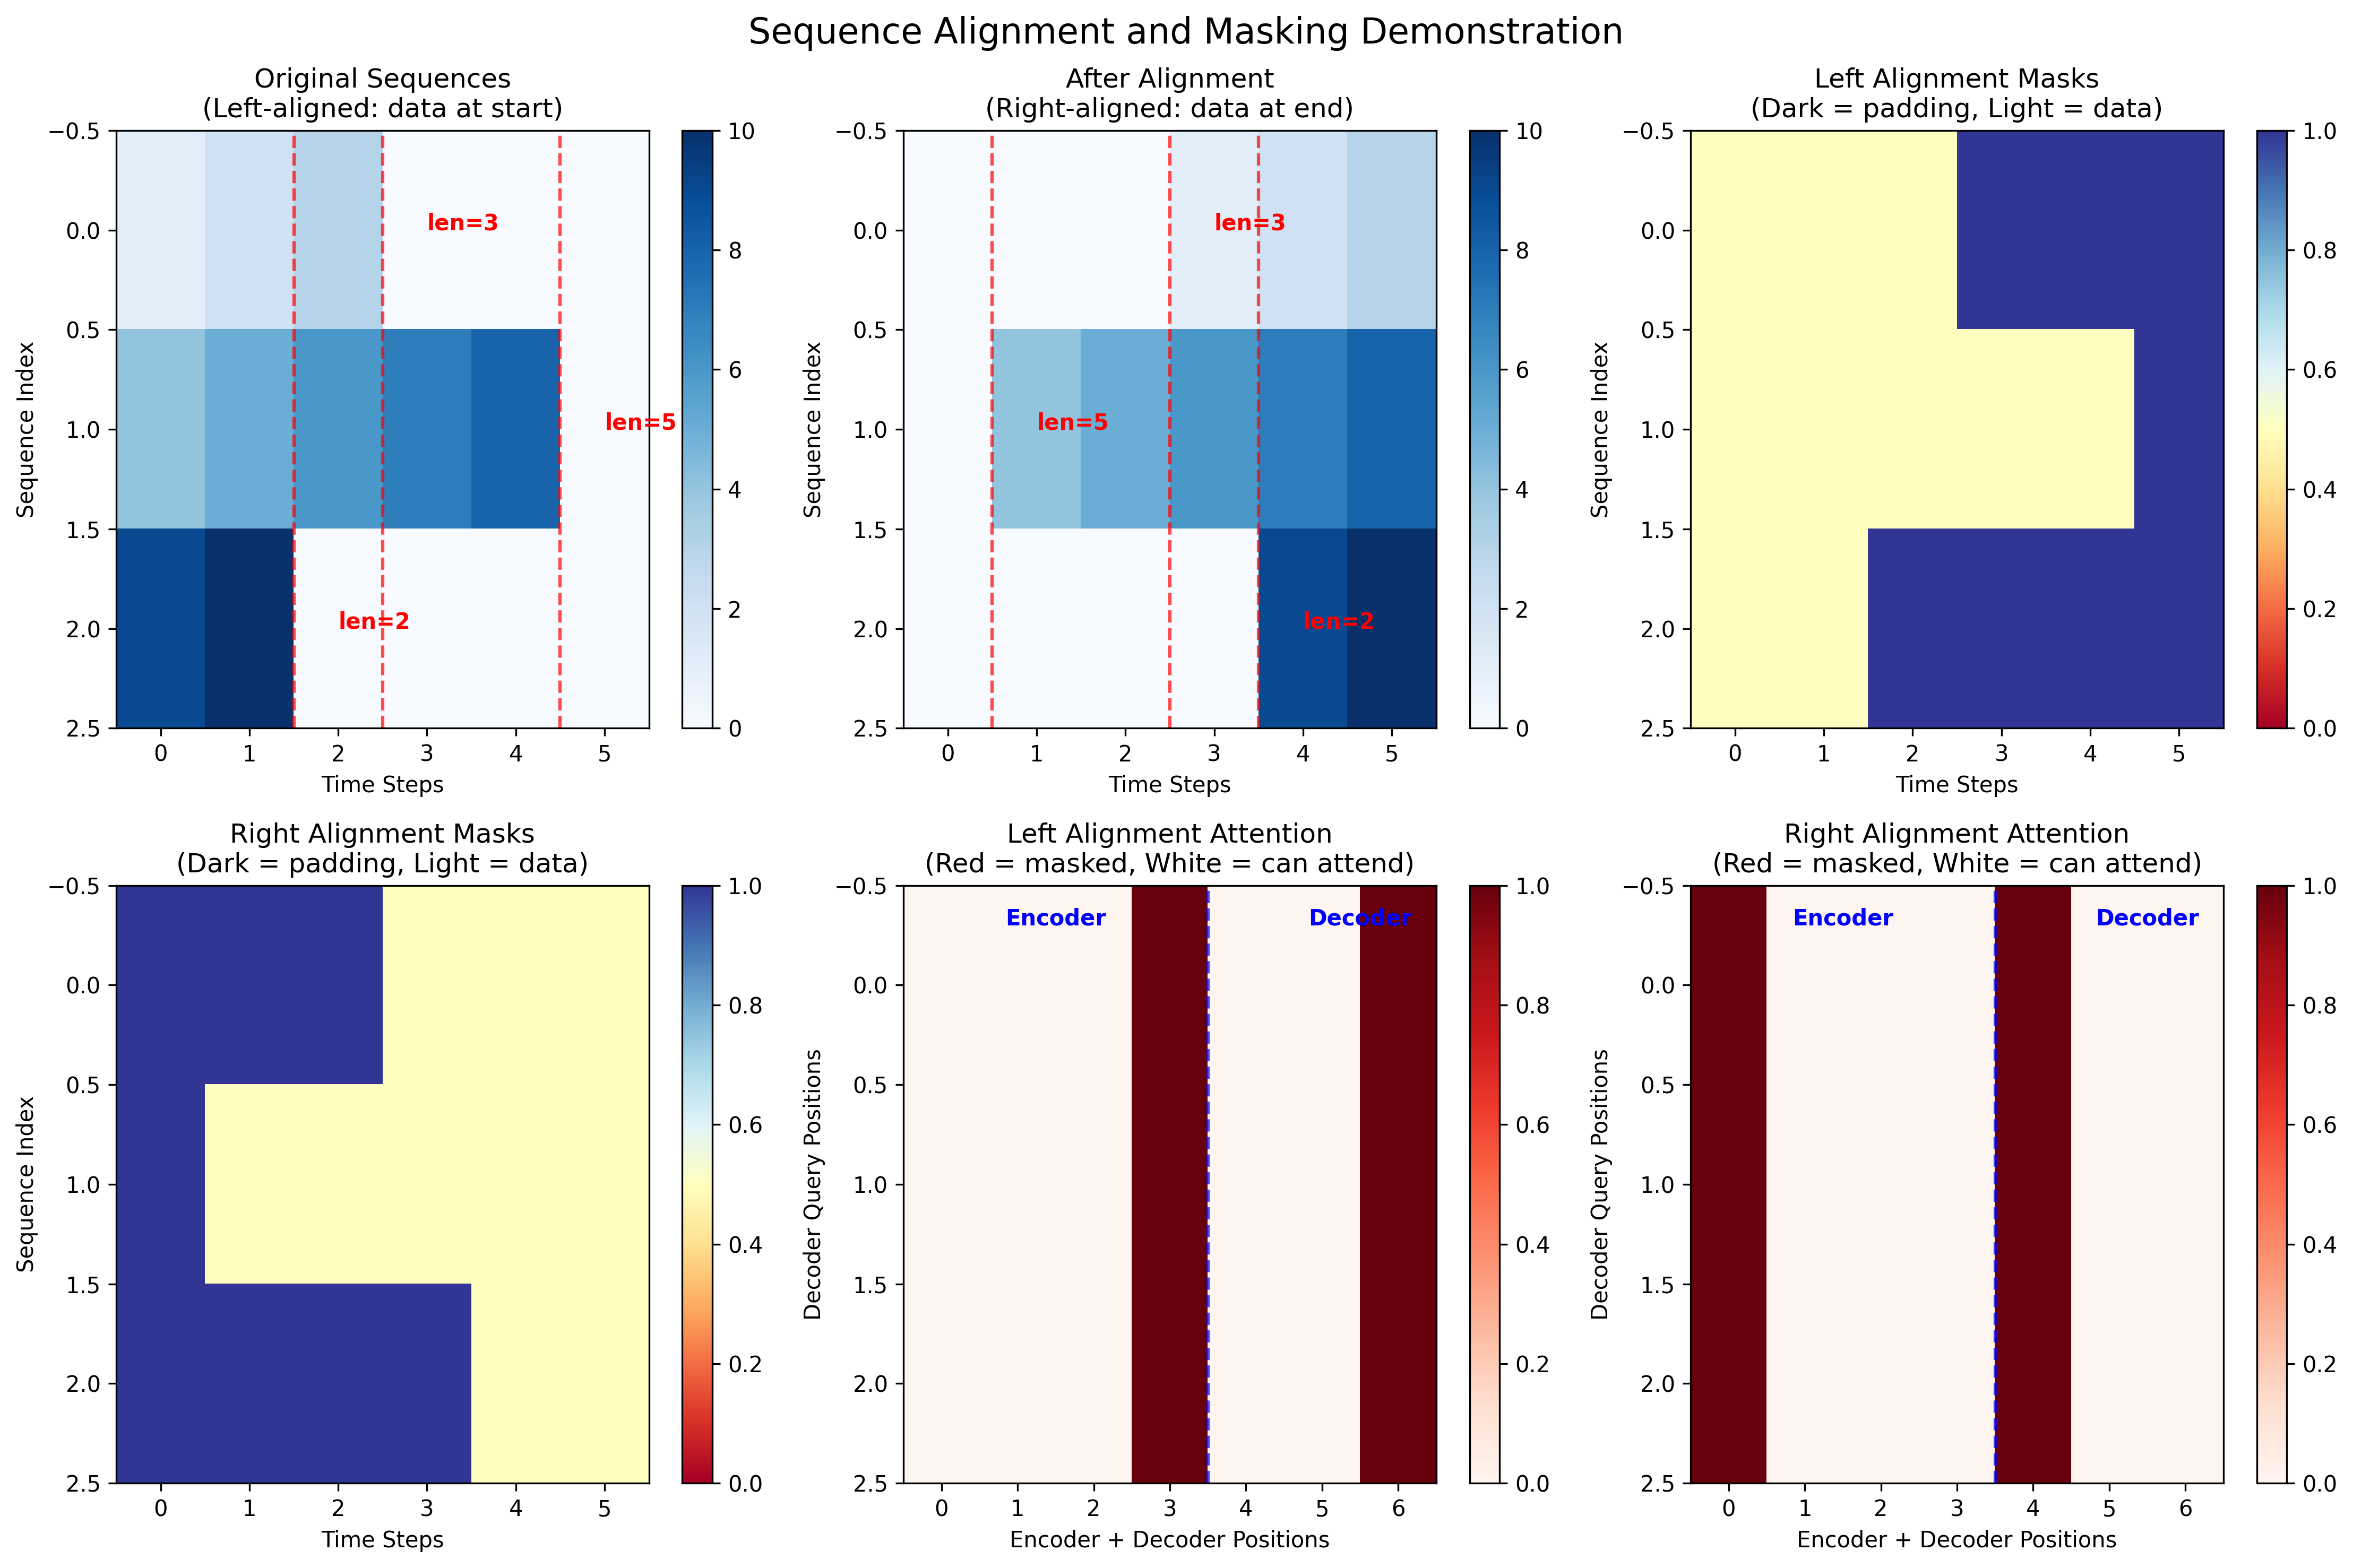

Here is the Python script that generated this plot:
#!/usr/bin/env python3
"""
Demonstration of alignment convention fix and attention masking.

This script shows:
1. How sequence alignment works with the new convention
2. Attention mask generation for different alignments
3. Visual comparison of the results
"""

from __future__ import annotations

import matplotlib.pyplot as plt
import numpy as np
import torch

from transformertf.models._base_transformer import create_mask, get_attention_mask
from transformertf.utils.sequence import align_encoder_sequences

def create_sample_sequences():
    """Create sample sequences with different lengths for demonstration."""
    # Create 3 sequences with lengths [3, 5, 2] padded to max length 6
    sequences = torch.tensor([
        # Sequence 1: length=3, left-aligned (data at start, padding at end)
        [[1.0, 0.1], [2.0, 0.2], [3.0, 0.3], [0.0, 0.0], [0.0, 0.0], [0.0, 0.0]],
        
        # Sequence 2: length=5, left-aligned (data at start, padding at end)  
        [[4.0, 0.4], [5.0, 0.5], [6.0, 0.6], [7.0, 0.7], [8.0, 0.8], [0.0, 0.0]],
        
        # Sequence 3: length=2, left-aligned (data at start, padding at end)
        [[9.0, 0.9], [10.0, 1.0], [0.0, 0.0], [0.0, 0.0], [0.0, 0.0], [0.0, 0.0]]
    ])
    
    lengths = torch.tensor([3, 5, 2])
    return sequences, lengths

def demonstrate_alignment():
    """Show how sequence alignment works with the new convention."""
    sequences, lengths = create_sample_sequences()
    
    print("=== SEQUENCE ALIGNMENT DEMONSTRATION ===")
    print(f"Original sequences (left-aligned): shape {sequences.shape}")
    print(f"Sequence lengths: {lengths.tolist()}")
    print()
    
    # Show original sequences
    for i, (seq, length) in enumerate(zip(sequences, lengths)):
        print(f"Sequence {i+1} (length={length}):")
        data_part = seq[:length, 0].tolist()  # Just first feature for clarity
        pad_part = seq[length:, 0].tolist()
        print(f"  Data: {data_part}")
        print(f"  Padding: {pad_part}")
        print()
    
    # Apply right alignment
    right_aligned = align_encoder_sequences(sequences, lengths)
    
    print("After align_encoder_sequences (converts to right-aligned):")
    for i, (seq, length) in enumerate(zip(right_aligned, lengths)):
        pad_len = 6 - length
        pad_part = seq[:pad_len, 0].tolist()
        data_part = seq[pad_len:, 0].tolist()  
        print(f"Sequence {i+1} (length={length}):")
        print(f"  Padding: {pad_part}")
        print(f"  Data: {data_part}")
        print()
    
    return sequences, right_aligned, lengths

def demonstrate_masking():
    """Show masking behavior for different alignments."""
    lengths = torch.tensor([3, 5, 2])
    size = 6
    
    print("=== ATTENTION MASKING DEMONSTRATION ===")
    print(f"Sequence lengths: {lengths.tolist()}, max_length: {size}")
    print()
    
    # Left alignment masking (padding at end)
    left_mask = create_mask(size, lengths, alignment="left", inverse=False)
    left_valid = create_mask(size, lengths, alignment="left", inverse=True)
    
    print("LEFT ALIGNMENT (data at start, padding at end):")
    print("Padding mask (True = padding position):")
    print(left_mask)
    print("Valid mask (True = data position):")
    print(left_valid)
    print()
    
    # Right alignment masking (padding at start)
    right_mask = create_mask(size, lengths, alignment="right", inverse=False)
    right_valid = create_mask(size, lengths, alignment="right", inverse=True)
    
    print("RIGHT ALIGNMENT (data at end, padding at start):")
    print("Padding mask (True = padding position):")
    print(right_mask)
    print("Valid mask (True = data position):")
    print(right_valid)
    print()
    
    return {
        'left_mask': left_mask,
        'left_valid': left_valid,
        'right_mask': right_mask,
        'right_valid': right_valid,
        'lengths': lengths
    }

def demonstrate_attention_masks():
    """Show attention mask generation for encoder-decoder."""
    encoder_lengths = torch.tensor([3, 2])  # 2 sequences
    decoder_lengths = torch.tensor([2, 3])
    max_encoder_length = 4
    max_decoder_length = 3
    
    print("=== ENCODER-DECODER ATTENTION MASKS ===")
    print(f"Encoder lengths: {encoder_lengths.tolist()}, max: {max_encoder_length}")
    print(f"Decoder lengths: {decoder_lengths.tolist()}, max: {max_decoder_length}")
    print()
    
    # Left alignment (default)
    left_attn_mask = get_attention_mask(
        encoder_lengths=encoder_lengths,
        decoder_lengths=decoder_lengths,
        max_encoder_length=max_encoder_length,
        max_decoder_length=max_decoder_length,
        causal_attention=False,
        encoder_alignment="left",
        decoder_alignment="left"
    )
    
    print("Left alignment attention mask (False = can attend):")
    print(f"Shape: {left_attn_mask.shape} (batch, decoder_seq, encoder_seq + decoder_seq)")
    for i in range(left_attn_mask.shape[0]):
        print(f"Sample {i+1}:")
        print(left_attn_mask[i])
        print()
    
    # Right alignment  
    right_attn_mask = get_attention_mask(
        encoder_lengths=encoder_lengths,
        decoder_lengths=decoder_lengths,
        max_encoder_length=max_encoder_length,
        max_decoder_length=max_decoder_length,
        causal_attention=False,
        encoder_alignment="right",
        decoder_alignment="right"
    )
    
    print("Right alignment attention mask (False = can attend):")
    print(f"Shape: {right_attn_mask.shape}")
    for i in range(right_attn_mask.shape[0]):
        print(f"Sample {i+1}:")
        print(right_attn_mask[i])
        print()
    
    return left_attn_mask, right_attn_mask

def plot_results():
    """Create visualizations of alignment and masking."""
    sequences, right_aligned, lengths = demonstrate_alignment()
    mask_data = demonstrate_masking()
    left_attn, right_attn = demonstrate_attention_masks()
    
    fig, axes = plt.subplots(2, 3, figsize=(15, 10))
    fig.suptitle('Sequence Alignment and Masking Demonstration', fontsize=16)
    
    # Plot 1: Original sequences (left-aligned)
    ax = axes[0, 0]
    seq_vis = sequences[:, :, 0].numpy()  # Just first feature
    im1 = ax.imshow(seq_vis, cmap='Blues', aspect='auto')
    ax.set_title('Original Sequences\n(Left-aligned: data at start)')
    ax.set_xlabel('Time Steps')
    ax.set_ylabel('Sequence Index')
    
    # Add length annotations
    for i, length in enumerate(lengths):
        ax.axvline(length - 0.5, color='red', linestyle='--', alpha=0.7)
        ax.text(length, i, f'len={length}', color='red', fontweight='bold')
    
    plt.colorbar(im1, ax=ax)
    
    # Plot 2: Right-aligned sequences
    ax = axes[0, 1]
    right_vis = right_aligned[:, :, 0].numpy()
    im2 = ax.imshow(right_vis, cmap='Blues', aspect='auto')
    ax.set_title('After Alignment\n(Right-aligned: data at end)')
    ax.set_xlabel('Time Steps')
    ax.set_ylabel('Sequence Index')
    
    # Add length annotations
    for i, length in enumerate(lengths):
        start_pos = 6 - length
        ax.axvline(start_pos - 0.5, color='red', linestyle='--', alpha=0.7)
        ax.text(start_pos, i, f'len={length}', color='red', fontweight='bold')
    
    plt.colorbar(im2, ax=ax)
    
    # Plot 3: Left alignment masks
    ax = axes[0, 2]
    left_combined = np.stack([
        mask_data['left_mask'].numpy().astype(float),
        mask_data['left_valid'].numpy().astype(float) * 0.5
    ], axis=-1).sum(axis=-1)
    im3 = ax.imshow(left_combined, cmap='RdYlBu', aspect='auto', vmin=0, vmax=1)
    ax.set_title('Left Alignment Masks\n(Dark = padding, Light = data)')
    ax.set_xlabel('Time Steps')
    ax.set_ylabel('Sequence Index')
    plt.colorbar(im3, ax=ax)
    
    # Plot 4: Right alignment masks  
    ax = axes[1, 0]
    right_combined = np.stack([
        mask_data['right_mask'].numpy().astype(float),
        mask_data['right_valid'].numpy().astype(float) * 0.5
    ], axis=-1).sum(axis=-1)
    im4 = ax.imshow(right_combined, cmap='RdYlBu', aspect='auto', vmin=0, vmax=1)
    ax.set_title('Right Alignment Masks\n(Dark = padding, Light = data)')
    ax.set_xlabel('Time Steps')
    ax.set_ylabel('Sequence Index')
    plt.colorbar(im4, ax=ax)
    
    # Plot 5: Left attention mask (first sample)
    ax = axes[1, 1]
    left_attn_vis = left_attn[0].numpy().astype(float)
    im5 = ax.imshow(left_attn_vis, cmap='Reds', aspect='auto')
    ax.set_title('Left Alignment Attention\n(Red = masked, White = can attend)')
    ax.set_xlabel('Encoder + Decoder Positions')
    ax.set_ylabel('Decoder Query Positions')
    ax.axvline(3.5, color='blue', linestyle='--', alpha=0.7)  # Encoder-decoder boundary
    ax.text(1.5, -0.3, 'Encoder', ha='center', color='blue', fontweight='bold')
    ax.text(5.5, -0.3, 'Decoder', ha='center', color='blue', fontweight='bold')
    plt.colorbar(im5, ax=ax)
    
    # Plot 6: Right attention mask (first sample)
    ax = axes[1, 2]
    right_attn_vis = right_attn[0].numpy().astype(float)
    im6 = ax.imshow(right_attn_vis, cmap='Reds', aspect='auto')
    ax.set_title('Right Alignment Attention\n(Red = masked, White = can attend)')
    ax.set_xlabel('Encoder + Decoder Positions')  
    ax.set_ylabel('Decoder Query Positions')
    ax.axvline(3.5, color='blue', linestyle='--', alpha=0.7)  # Encoder-decoder boundary
    ax.text(1.5, -0.3, 'Encoder', ha='center', color='blue', fontweight='bold')
    ax.text(5.5, -0.3, 'Decoder', ha='center', color='blue', fontweight='bold')
    plt.colorbar(im6, ax=ax)
    
    plt.tight_layout()
    plt.savefig('/Users/antonlu/code/cern/transformertf/alignment_demo.png', dpi=300, bbox_inches='tight')
    print(f"Plot saved to: /Users/antonlu/code/cern/transformertf/alignment_demo.png")
    plt.show()

def main():
    """Run the complete demonstration."""
    print("TRANSFORMERTF ALIGNMENT CONVENTION FIX DEMONSTRATION")
    print("=" * 60)
    print()
    
    demonstrate_alignment()
    demonstrate_masking()  
    demonstrate_attention_masks()
    plot_results()
    
    print("\n" + "=" * 60)
    print("SUMMARY:")
    print("- Left alignment: data at start, padding at end (PyTorch compatible)")
    print("- Right alignment: data at end, padding at start (TFT-style)")
    print("- Attention masks correctly handle both alignment strategies")
    print("- The fix ensures PyTorch pack_padded_sequence compatibility")

if __name__ == "__main__":
    main()